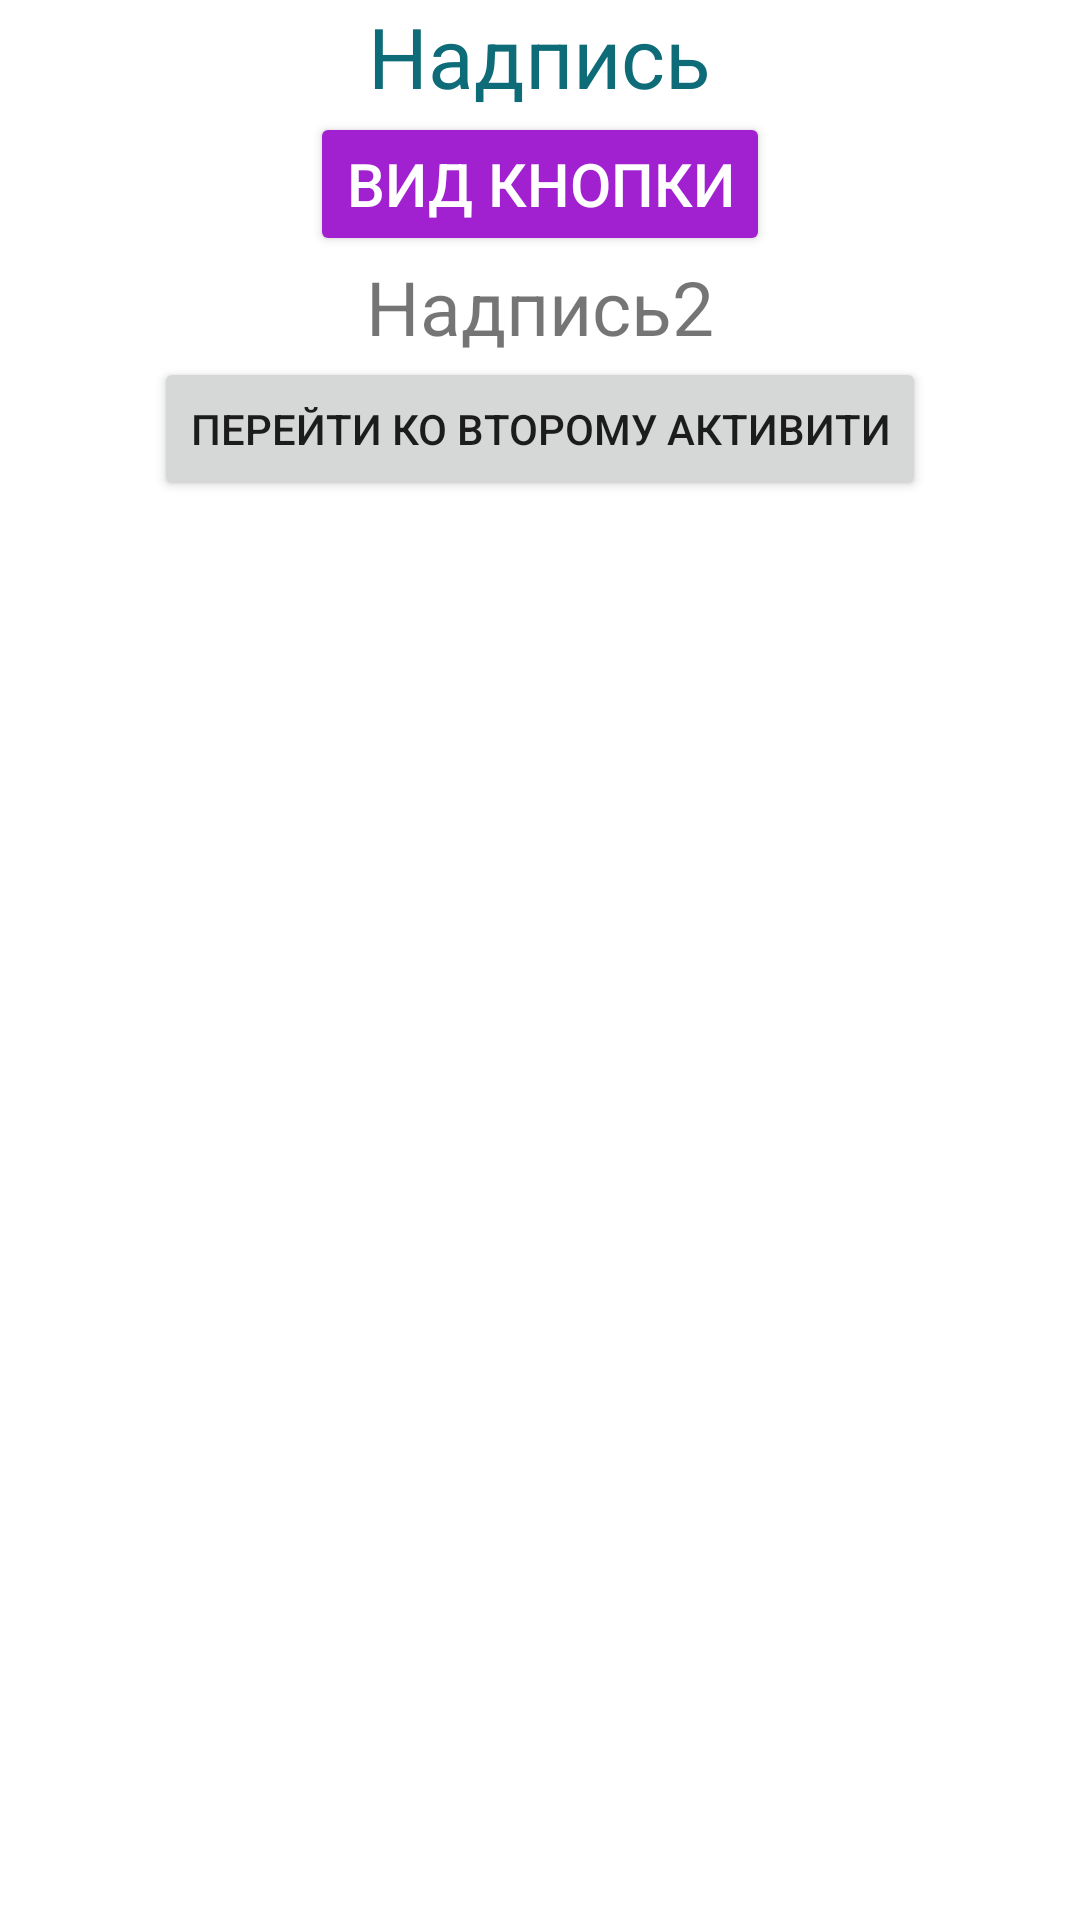

Android layout source for this screen:
<!-- AndroidManifest.xml: activity theme Theme.Task10_1 -->
<!-- res/layout/activity_main.xml -->
<?xml version="1.0" encoding="utf-8"?>
<LinearLayout xmlns:android="http://schemas.android.com/apk/res/android"
    xmlns:app="http://schemas.android.com/apk/res-auto"
    xmlns:tools="http://schemas.android.com/tools"
    android:layout_width="match_parent"
    android:layout_height="match_parent"
    android:id="@+id/lay"
    tools:context=".MainActivity"
    android:orientation="vertical">

    <TextView
        android:id="@+id/header"
        android:layout_width="wrap_content"
        android:layout_height="wrap_content"
        android:text="Надпись"
        style="@style/regularText"
        android:layout_gravity="center"/>

    <Button
        android:layout_width="wrap_content"
        android:layout_height="wrap_content"
        android:text="Вид кнопки"
        android:layout_gravity="center"
        style="@style/buttonStyle"/>

    <TextView
        android:layout_width="wrap_content"
        android:layout_height="wrap_content"
        android:text="Надпись2"
        android:textSize="25sp"
        android:layout_gravity="center"/>

    <Button
        android:layout_width="wrap_content"
        android:onClick="goTo2"
        android:layout_height="wrap_content"
        android:text="Перейти ко второму активити"
        android:layout_gravity="center" />



</LinearLayout>
<!-- resources referenced by this layout -->
<resources>
  <style name="buttonStyle">
          <item name="android:backgroundTint">#A120D0</item>
          <item name="android:textColor">#FFFFFF</item>
          <item name="android:textSize">20sp</item>
          <item name="android:drawableRight">@drawable/baseline_done_24</item>
          <item name="android:gravity">center</item>
      </style>
  <style name="regularText">
          <item name="android:layout_height">wrap_content</item>
          <item name="android:textColor">#0E6B78</item>
          <item name="android:textSize">28sp</item>
          <item name="android:gravity">center</item>
      </style>
  <style name="Theme.Task10_1" parent="Theme.MaterialComponents.DayNight.DarkActionBar">
          
          <item name="colorPrimary">#DBD80F</item>
          <item name="colorPrimaryVariant">#23DBCC</item>
          <item name="colorOnPrimary">@color/white</item>
          
          <item name="colorSecondary">#DA037D</item>
          <item name="colorSecondaryVariant">@color/teal_700</item>
          <item name="colorOnSecondary">@color/black</item>
          
          <item name="android:statusBarColor">?attr/colorPrimaryVariant</item>
          
      </style>
  <color name="white">#FFFFFFFF</color>
  <color name="teal_700">#FF018786</color>
  <color name="black">#FF000000</color>
</resources>
